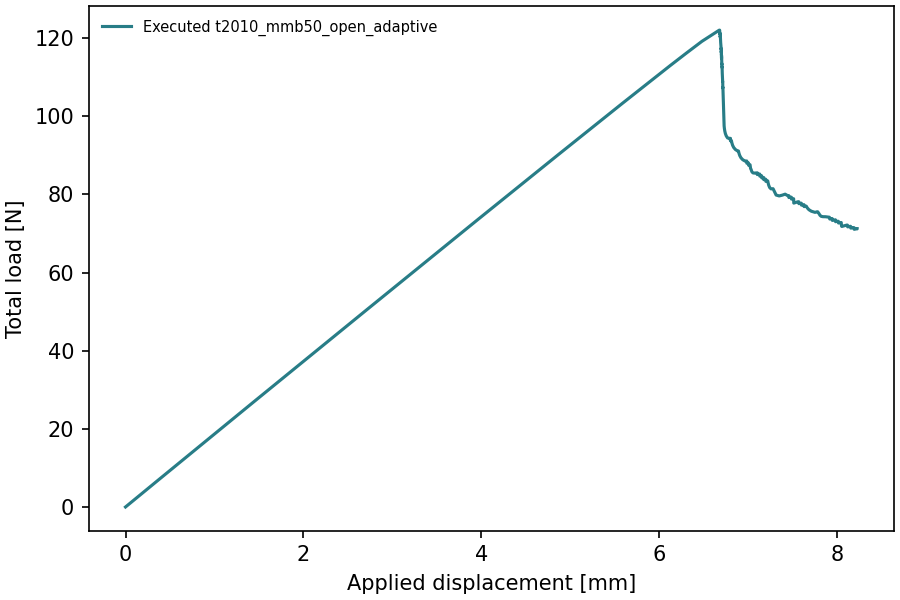

Source data for this figure (header and first rows):
time, displacement_mm, total_force_N
0.0, -0.0, -0.0
0.02, 0.18, 3.378
0.04, 0.36, 6.735
0.06, 0.54, 10.1
0.08, 0.72, 13.46
0.1, 0.9, 16.82
0.12, 1.08, 20.18
0.14, 1.26, 23.53
0.16, 1.44, 26.88
0.18, 1.62, 30.22
0.2, 1.8, 33.56
0.22, 1.98, 36.9
0.24, 2.16, 40.24
0.26, 2.34, 43.59
0.28, 2.52, 46.93
0.3, 2.7, 50.26
0.32, 2.88, 53.59
0.34, 3.06, 56.92
0.36, 3.24, 60.25
0.38, 3.42, 63.58
0.4, 3.6, 66.92
0.42, 3.78, 70.24
0.44, 3.96, 73.55
0.46, 4.14, 76.86
0.48, 4.32, 80.18
0.5, 4.5, 83.49
0.52, 4.68, 86.79
0.54, 4.86, 90.08
0.56, 5.04, 93.37
0.58, 5.22, 96.66
0.6, 5.4, 99.94
0.62, 5.58, 103.2
0.64, 5.76, 106.5
0.66, 5.94, 109.7
0.68, 6.12, 112.9
0.7, 6.3, 116.1
0.72, 6.48, 119.2
0.74, 6.66, 121.9
0.7406, 6.666, 121.9
0.7416, 6.674, 122
0.7419, 6.677, 122.1
0.742, 6.678, 122.1
0.7421, 6.679, 122.1
0.7421, 6.679, 122.1
0.7422, 6.679, 122
0.7422, 6.68, 122
0.7422, 6.68, 122
0.7422, 6.68, 121.9
0.7423, 6.68, 121.9
0.7423, 6.68, 121.9
0.7423, 6.68, 121.8
0.7423, 6.68, 121.8
0.7423, 6.68, 121.6
0.7423, 6.68, 121.2
0.7423, 6.68, 121.1
0.7423, 6.68, 121.1
0.7423, 6.68, 121.1
0.7423, 6.68, 121.1
0.7423, 6.68, 121.1
0.7423, 6.681, 121.2
... 1,034 more rows
